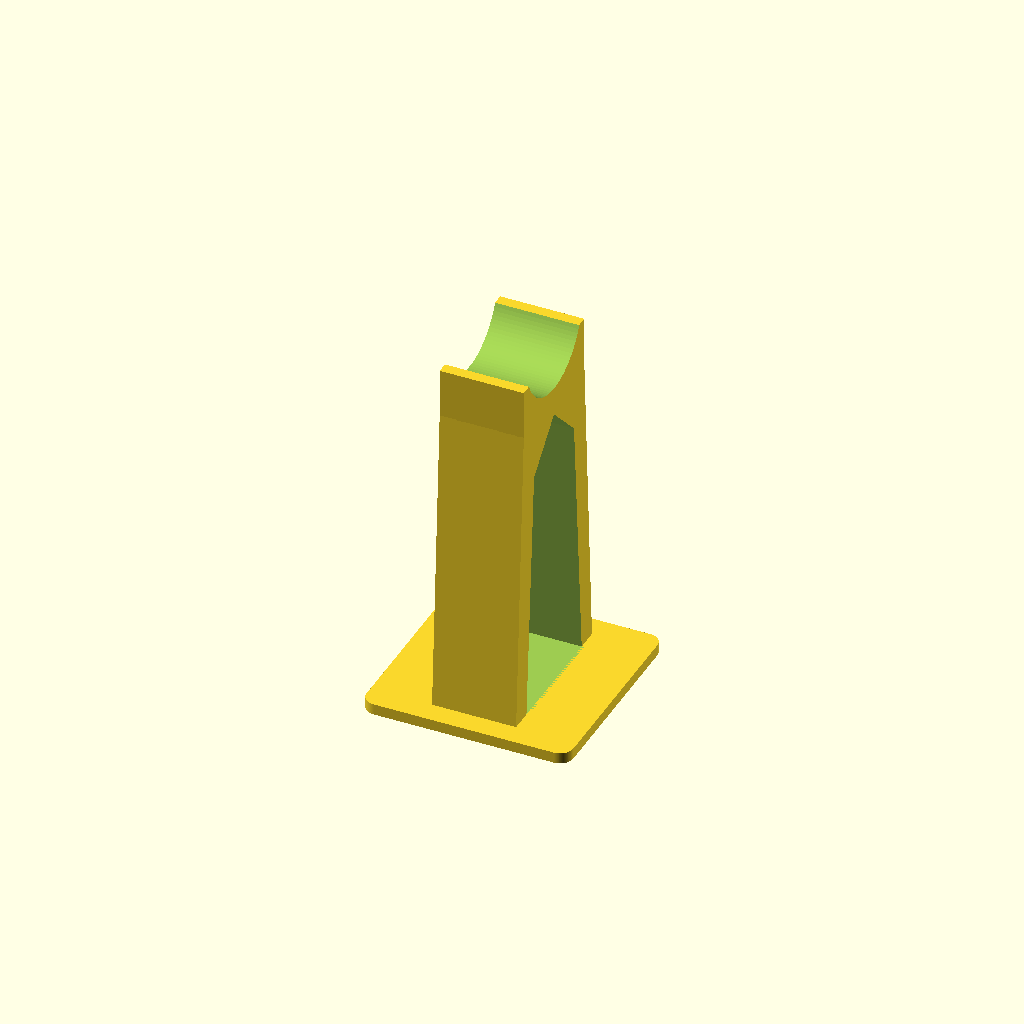
Cell 1: the model at its default parameters.
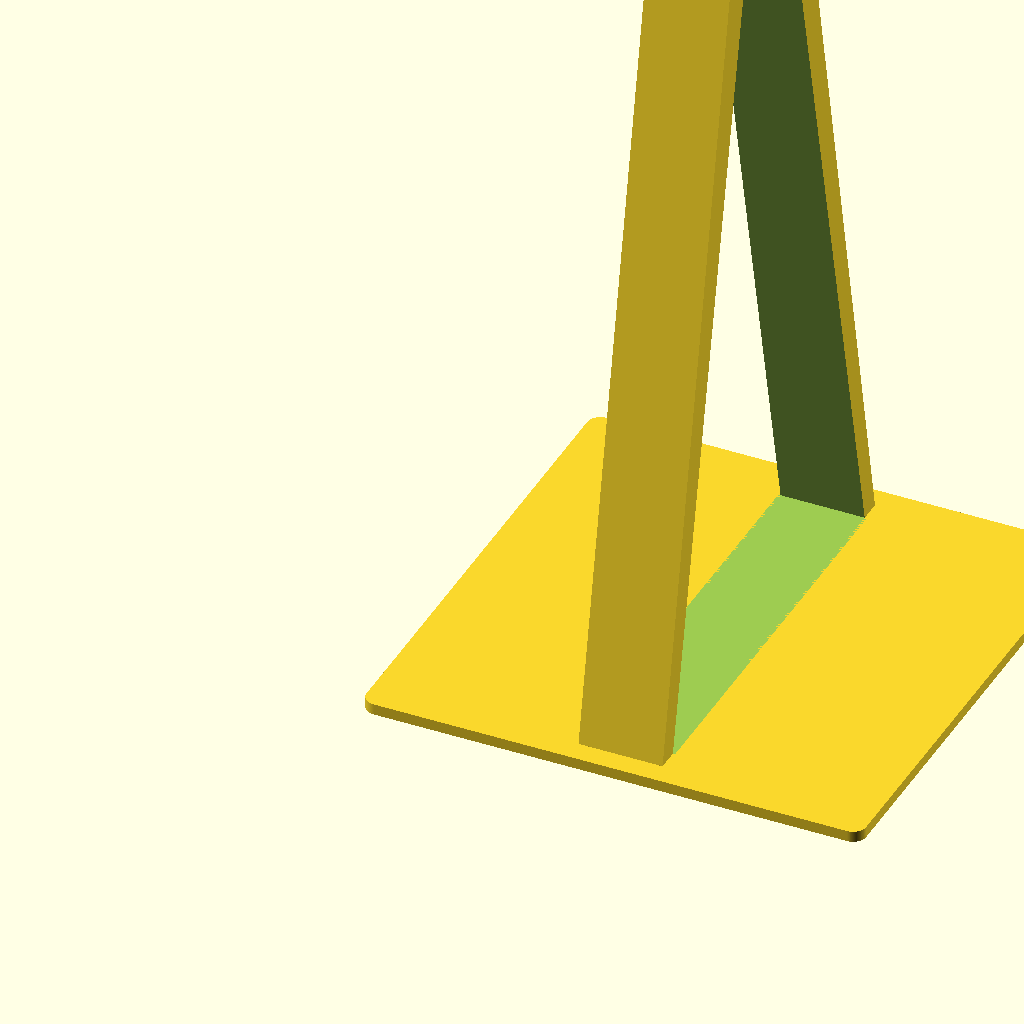
Cell 2: height = 400 (everything else at default).
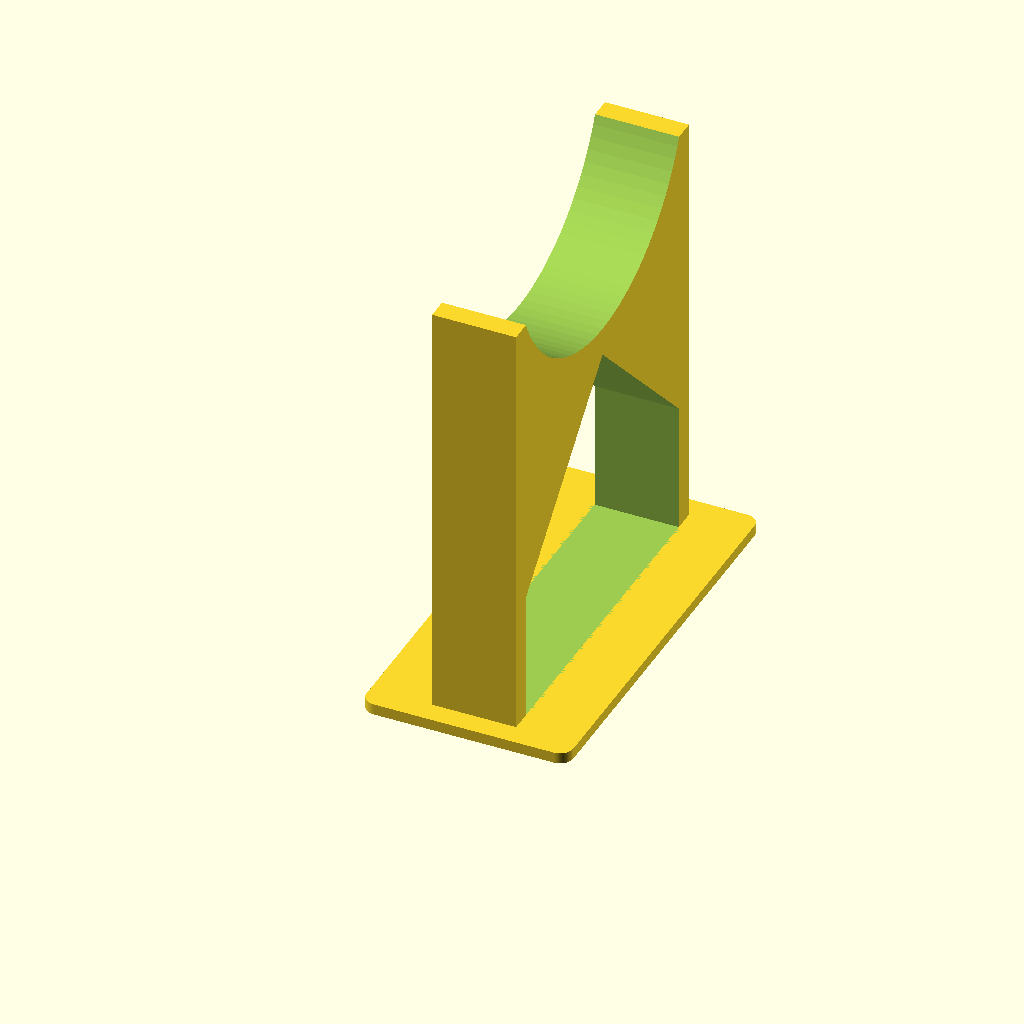
Cell 3: cradle_r = 80 (everything else at default).
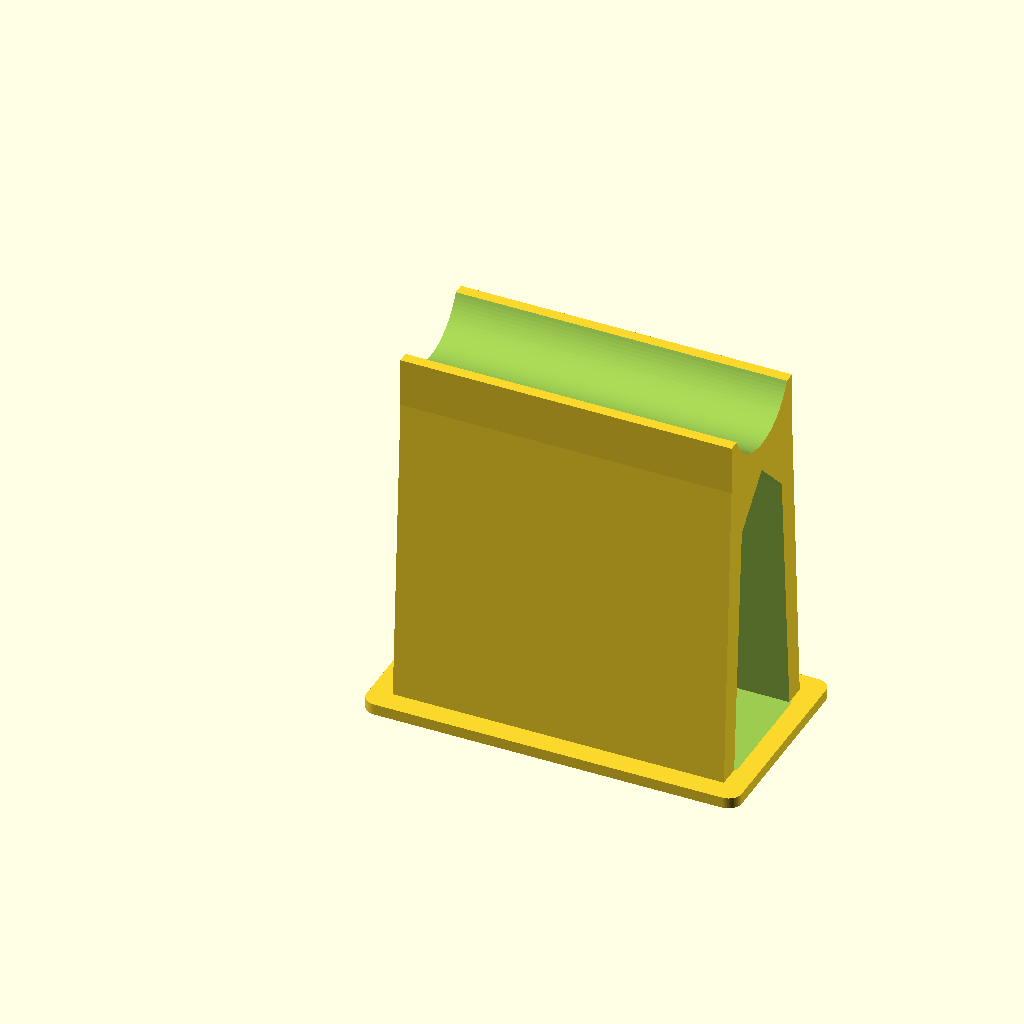
Cell 4: the same model with width = 150.
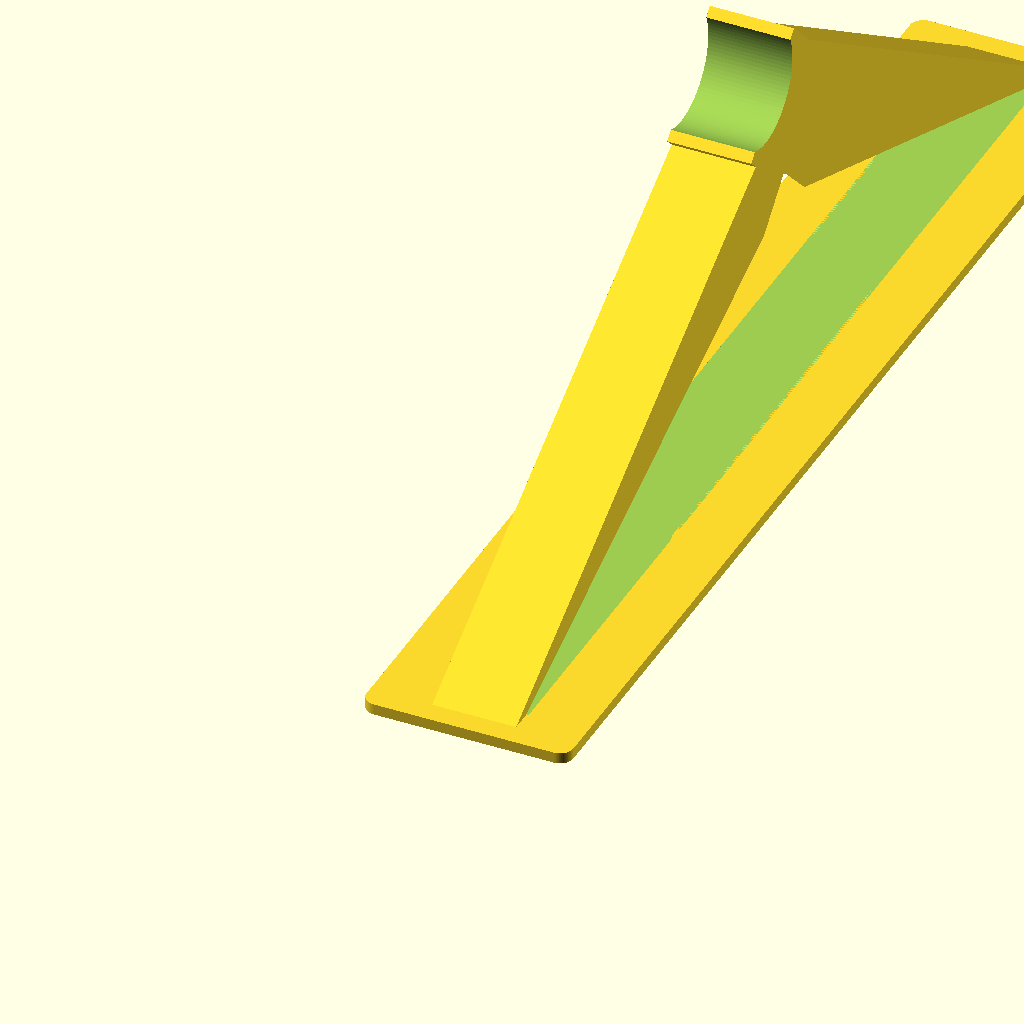
Cell 5 — slope set to 45, the other parameters unchanged.
One fixed orthographic camera (rotation 55°, 0°, 25°; colour scheme Cornfield) for every cell.
Source of the model, standalone/tilt-prop/tilt_prop.scad:
// SPDX-License-Identifier: MIT
// Tilt prop: a stand that holds a sewing machine tipped back in its base
// Copyright (c) 2026 Robert Drzyzgula
// All dimensions in mm unless noted.
//
// A copy of this file is also kept in the Sewing Notions repository
// (github.com/bobdrzyzgula/Sewing-Notions), at tilt-prop/tilt_prop.scad.
// When either copy changes, ask Bob whether to make the same change in
// the other.
//
// Stand it on the table behind the base and tip the machine back onto it:
// its top catches the machine's arm (or some other solid part), so the
// machine stays put for oiling and adjusting, with both hands free, and its
// weight goes into the table instead of tipping the base up.
//
// The top is a cradle, for a round arm (a radius, and a width along the
// arm), or flat (a width and a length). Either can slope, to meet a part
// that comes to rest at an angle: the top turns about the width axis (the
// cradle's axis), rising toward the back. The foot is sized for stability:
// the line of a load on the top, square to it, can lean a further
// `stability_angle` either way before it passes the foot's edge, so a
// knock or a sloping top won't tip the prop over.
//
// Two tapered legs, front and back, rise from the foot to the top, with a
// gabled opening between them; it prints upright without supports.
// Self-contained: no libraries needed.
//
// Spun off from the VSM Base (https://github.com/bobdrzyzgula/VSM-Base).

/* [Top] */
// Height of the top above the table: the cradle's bottom, or the flat top's surface at its middle
height = 152.4; // [40 : 0.5 : 400]
// Top: a cradle for a round arm, or flat
top = "cradle"; // [cradle, flat]
// Cradle: radius (the arm's radius plus a little)
cradle_r = 25.4; // [5 : 0.5 : 80]
// Width along the arm (the cradle's length, or the flat top's width)
width = 38.1; // [15 : 0.5 : 150]
// Flat top: length, front to back
flat_length = 50; // [15 : 0.5 : 200]
// Slope of the top, degrees from level, rising toward the back (negative: toward the front)
slope = 0; // [-45 : 1 : 45]

/* [Foot and legs] */
// How far a load on the top may lean past square to it, either way, before the prop would tip (sets the foot's size)
stability_angle = 15; // [5 : 1 : 35]
// Foot thickness
foot_t = 5; // [3 : 0.5 : 12]
// Leg thickness, front and back
leg_t = 10; // [5 : 0.5 : 25]
// Clearance added to the cradle's radius
cradle_clear = 1; // [0 : 0.1 : 3]

/* [Hidden] */
$fn = 96;
// Head: depth front to back, its underside below the top, the cradle's lips
head_d  = top == "flat" ? flat_length : 2 * cradle_r + 8;
head_dz = 8;
lip_h   = top == "flat" ? 0 : 0.6 * cradle_r;
// Foot: the load's line from the top's middle, leaning up to slope +
// stability_angle (front and back) or stability_angle (sideways), must
// stay inside the foot, plus a margin
reach_y = height * tan(min(abs(slope) + stability_angle, 60));
reach_x = height * tan(stability_angle);
foot_y  = max(head_d + 20, 2 * (reach_y + 6));
foot_x  = max(width + 20, 2 * (reach_x + 6));
head_cy = 0;                                  // the top's middle, over the foot's centre

echo(str("Tilt prop: ", top == "flat" ? str("flat top ", width, " x ", flat_length, " mm")
                                      : str("cradle ", cradle_r, " mm radius, ", width, " mm wide"),
         ", ", height, " mm high", slope != 0 ? str(", sloping ", slope, " degrees") : "",
         "; foot ", round(foot_x), " x ", round(foot_y), " mm"));

// The head in its own frame: the top's middle at the origin, level
module head() {
    difference() {
        translate([-width / 2, -head_d / 2, -head_dz]) cube([width, head_d, head_dz + lip_h]);
        if (top == "cradle")
            translate([-width / 2 - 1, 0, cradle_r]) rotate([0, 90, 0])
                cylinder(h = width + 2, r = cradle_r + cradle_clear);
    }
}
// Placed: up to the height, turned by the slope about the width axis
module placed() {
    translate([0, head_cy, height]) rotate([slope, 0, 0]) children();
}

module tilt_prop() {
    difference() {
        union() {
            // foot, corners rounded
            linear_extrude(height = foot_t)
                offset(r = 6) offset(delta = -6) square([foot_x, foot_y], center = true);
            // legs: a post tapering from the foot to the head's underside
            hull() {
                translate([-width / 2, -(foot_y - 20) / 2, 0]) cube([width, foot_y - 20, foot_t]);
                placed() translate([-width / 2, -head_d / 2, -head_dz]) cube([width, head_d, 1]);
            }
            placed() head();
        }
        // the cradle again, through the post's top where the slope tips it
        if (top == "cradle")
            placed() translate([-width / 2 - 1, 0, cradle_r]) rotate([0, 90, 0])
                cylinder(h = width + 2, r = cradle_r + cradle_clear);
        // the opening between the legs, gabled so it prints without a bridge
        let(yb = (foot_y - 20) / 2 - leg_t,
            yt = head_d / 2 - leg_t,
            zt = height - head_dz - abs(sin(slope)) * head_d / 2 - 6 - yt)
            if (yt > 2 && zt > foot_t + 10)
                rotate([90, 0, 90]) linear_extrude(height = width + 2, center = true)
                    polygon([[-yb, foot_t], [yb, foot_t], [yt, zt], [0, zt + yt], [-yt, zt]]);
    }
}

translate([foot_x / 2, foot_y / 2, 0]) tilt_prop();
Parameter table extracted from the source (name, type, default, range or options):
height: number, default 152.4, range 40 to 400, step 0.5
top: string, default "cradle", options "cradle", "flat"
cradle_r: number, default 25.4, range 5 to 80, step 0.5
width: number, default 38.1, range 15 to 150, step 0.5
flat_length: number, default 50, range 15 to 200, step 0.5
slope: number, default 0, range -45 to 45, step 1
stability_angle: number, default 15, range 5 to 35, step 1
foot_t: number, default 5, range 3 to 12, step 0.5
leg_t: number, default 10, range 5 to 25, step 0.5
cradle_clear: number, default 1, range 0 to 3, step 0.1
